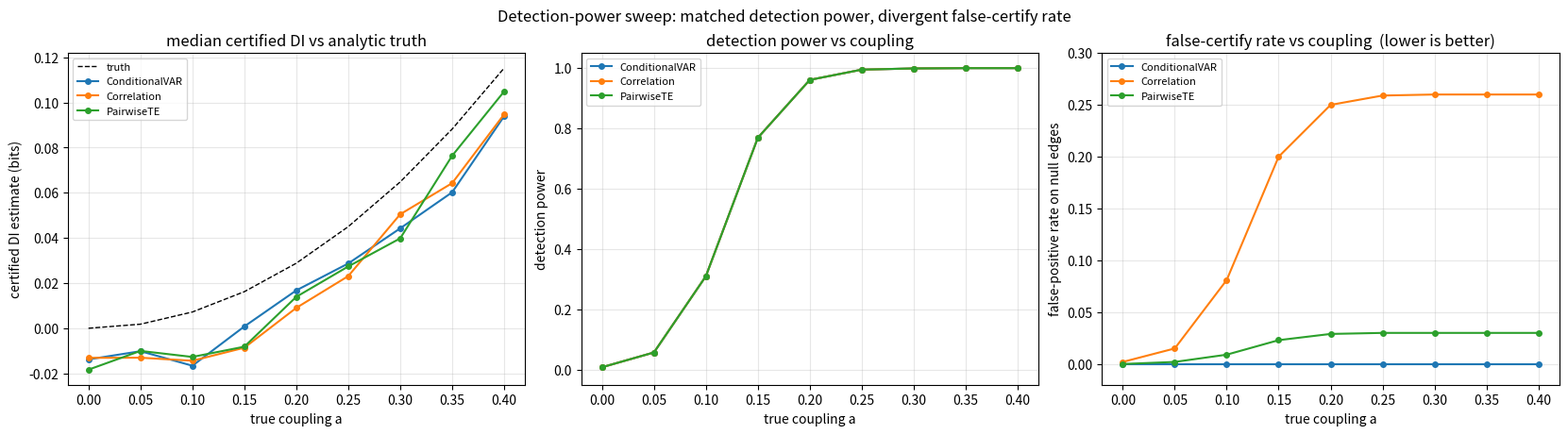

Here is the Python script that generated this plot:
"""kahlus-bench sweep figure helper.

Reproduces the look of kahlus_bench/sweep.py::_write_figure — a clean multi-panel
matplotlib comparison of several methods across a swept parameter, with a black
dashed analytic-truth reference, per-method colored marker lines, direction-
carrying panel titles, and a one-sentence suptitle.

Usage: see SKILL.md, or run this file directly for a self-contained demo that
writes sweep_figure_demo.png.
"""
from __future__ import annotations


def sweep_figure(rows, x, panels, out, x_label=None, suptitle=None,
                 method_key="method", figsize=None, dpi=130):
    """Render the sweep figure.

    rows      : list[dict], one dict per (method, x-value) with metric keys.
    x         : key in each row for the swept parameter (x-axis).
    panels    : list[dict], each with:
                  y      : metric key to plot
                  label  : y-axis label (full phrase)
                  title  : panel title (carry direction, e.g. "lower is better")
                  ylim   : optional (lo, hi); hi may be None to autoscale up
                  truth  : optional key for a black dashed reference line
    out       : output image path.
    x_label   : shared x-axis label.
    suptitle  : one-sentence takeaway across the top.
    """
    import matplotlib
    matplotlib.use("Agg")
    import matplotlib.pyplot as plt

    methods = sorted({r[method_key] for r in rows})
    n = len(panels)
    if figsize is None:
        figsize = (5.5 * n, 4.5)
    fig, axes = plt.subplots(1, n, figsize=figsize, constrained_layout=True)
    if n == 1:
        axes = [axes]

    for pi, panel in enumerate(panels):
        ax = axes[pi]
        truth_key = panel.get("truth")
        for mi, name in enumerate(methods):
            sub = sorted([r for r in rows if r[method_key] == name],
                         key=lambda r: r[x])
            if not sub:
                continue
            xs = [r[x] for r in sub]
            if truth_key and mi == 0:
                ax.plot(xs, [r[truth_key] for r in sub], color="black",
                        linestyle="--", linewidth=1.0, label="truth")
            ax.plot(xs, [r[panel["y"]] for r in sub], marker="o",
                    markersize=4, linewidth=1.5, label=name)
        ax.set_xlabel(x_label or x)
        ax.set_ylabel(panel["label"])
        ax.set_title(panel["title"])
        ax.grid(alpha=0.3)
        ax.legend(fontsize=8)
        ylim = panel.get("ylim")
        if ylim is not None:
            lo, hi = ylim
            if hi is None:
                hi = max(0.3, ax.get_ylim()[1])
            ax.set_ylim(lo, hi)

    if suptitle:
        fig.suptitle(suptitle, fontsize=12)
    fig.savefig(out, dpi=dpi)
    plt.close(fig)
    return out


def _demo():
    import math
    import random
    random.seed(0)
    methods = {"Correlation": 0.26, "PairwiseTE": 0.03, "ConditionalVAR": 0.0}
    grid = [i / 20 for i in range(9)]  # a = 0.0 .. 0.4
    rows = []
    for name, fpr_ceiling in methods.items():
        for a in grid:
            truth = 0.72 * a * a  # closed-form-ish analytic truth in bits
            det = 1 / (1 + math.exp(-40 * (a - 0.12)))  # detection power S-curve
            rows.append(dict(
                method=name, a=a, truth=truth,
                est=truth - 0.02 + random.uniform(-0.01, 0.01),
                det=round(det, 3),
                fpr=round(fpr_ceiling * det, 3),
            ))
    sweep_figure(
        rows, x="a", x_label="true coupling a",
        panels=[
            dict(y="est", label="certified DI estimate (bits)",
                 title="median certified DI vs analytic truth", truth="truth"),
            dict(y="det", label="detection power", ylim=(-0.05, 1.05),
                 title="detection power vs coupling"),
            dict(y="fpr", label="false-positive rate on null edges",
                 ylim=(-0.02, None),
                 title="false-certify rate vs coupling  (lower is better)"),
        ],
        suptitle=("Detection-power sweep: matched detection power, "
                  "divergent false-certify rate"),
        out="sweep_figure_demo.png",
    )
    print("wrote sweep_figure_demo.png")


if __name__ == "__main__":
    _demo()
